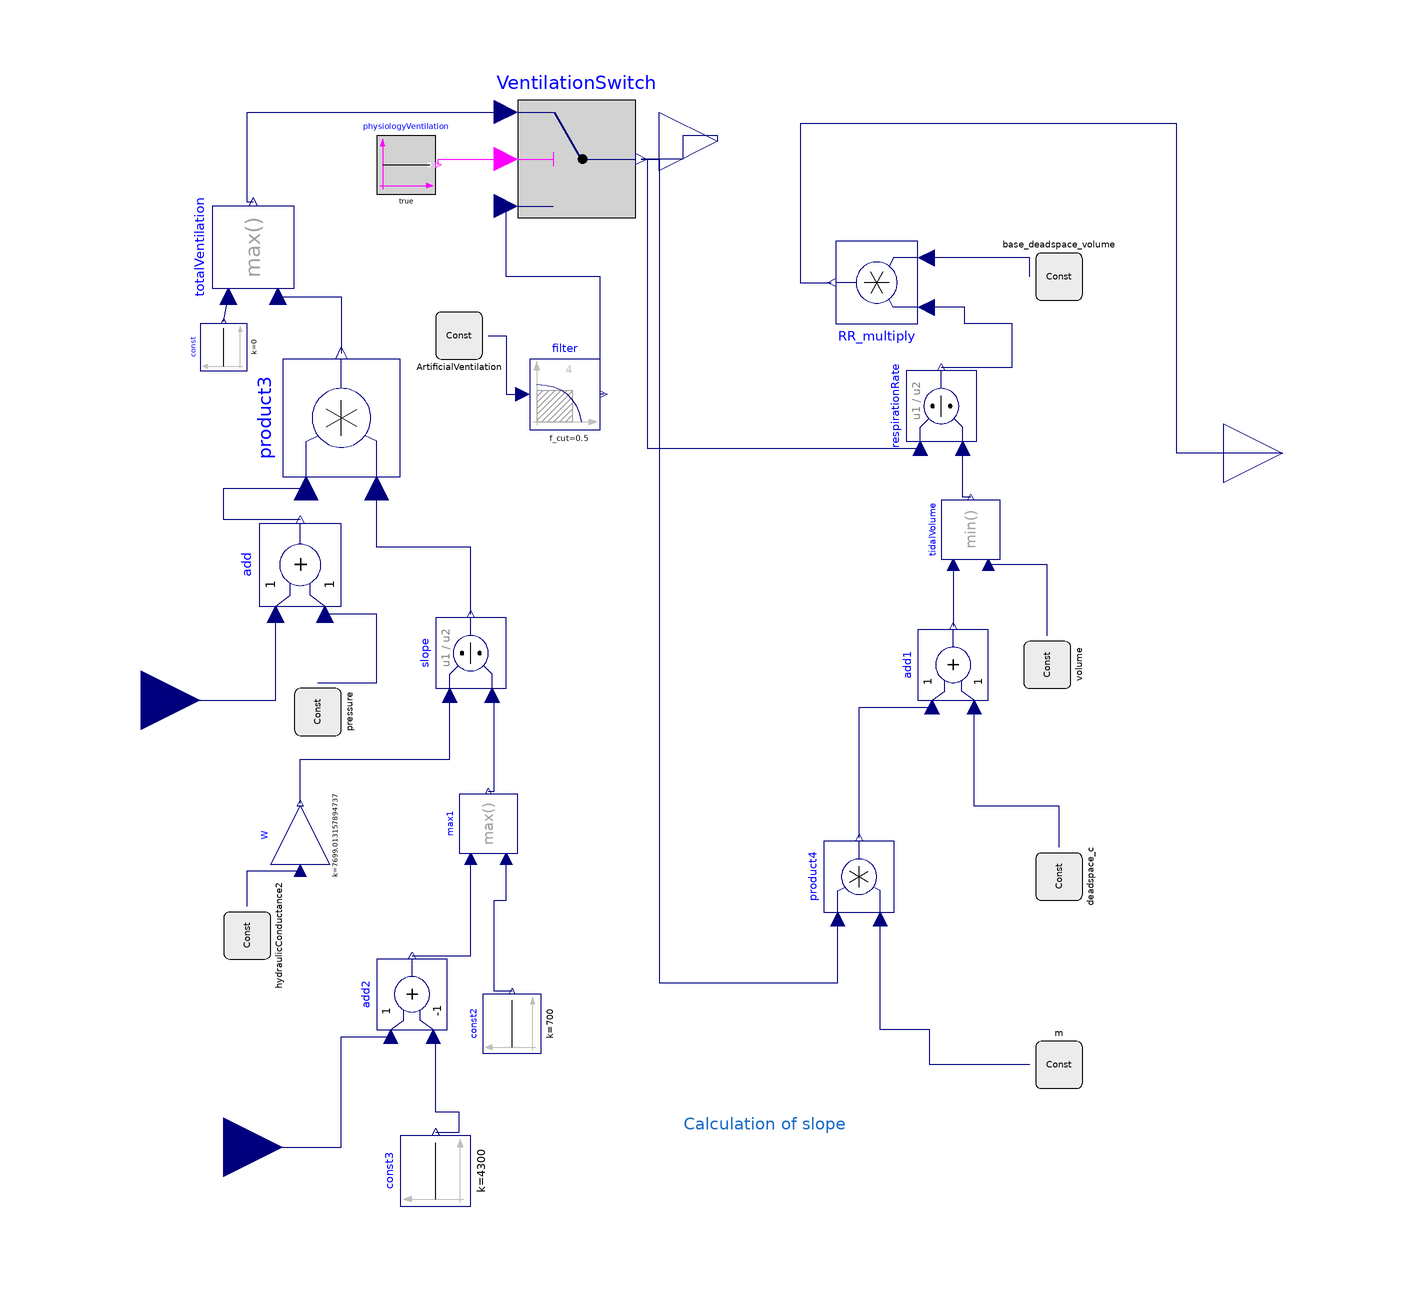

Above is the diagram view of the following Modelica model: its components placed by their Placement annotations and its connect equations drawn as lines.

model RespiratoryCenter
      extends Physiolibrary.Icons.RespiratoryCenter;
      Modelica.Blocks.Math.Add add annotation (
        Placement(transformation(extent = {{-7, -7}, {7, 7}}, rotation = 90, origin = {-59, 15})));
      Physiolibrary.Types.Constants.PressureConst pressure(k(displayUnit = "kPa") = -pCO2_ZeroVentilation) annotation (
        Placement(transformation(extent = {{-4, -4}, {4, 4}}, rotation = 90, origin = {-56, -10})));
      Physiolibrary.Types.Constants.HydraulicConductanceConst hydraulicConductance2(k(displayUnit = "ml/(kPa.min)") = 2.5e-07) annotation (
        Placement(transformation(extent = {{-4, -4}, {4, 4}}, rotation = 90, origin = {-68, -48})));
      Modelica.Blocks.Math.Product product3 annotation (
        Placement(transformation(extent = {{-10, -10}, {10, 10}}, rotation = 90, origin = {-52, 40})));
      Modelica.Blocks.Math.Max totalVentilation annotation (
        Placement(transformation(extent = {{-7, -7}, {7, 7}}, rotation = 90, origin = {-67, 69})));
      Modelica.Blocks.Sources.Constant const(k = 0) annotation (
        Placement(transformation(extent = {{-4, -4}, {4, 4}}, rotation = 90, origin = {-72, 52})));
      Modelica.Blocks.Math.Add add1(k2 = +1) annotation (
        Placement(transformation(extent = {{-6, -6}, {6, 6}}, rotation = 90, origin = {52, -2})));
      Physiolibrary.Types.Constants.VolumeConst deadspace_c(k(displayUnit = "l") = 0.00035) annotation (
        Placement(transformation(extent = {{-4, -4}, {4, 4}}, rotation = 90, origin = {70, -38})));
      Modelica.Blocks.Math.Division respirationRate annotation (
        Placement(transformation(extent = {{-6, -6}, {6, 6}}, rotation = 90, origin = {50, 42})));
      Modelica.Blocks.Math.Product RR_multiply annotation (
        Placement(transformation(extent = {{-7, -7}, {7, 7}}, rotation = 180, origin = {39, 63})));
      Physiolibrary.Types.Constants.VolumeConst base_deadspace_volume(k = DV) annotation (
        Placement(transformation(extent = {{-4, -4}, {4, 4}}, rotation = 180, origin = {70, 64})));
      Physiolibrary.Types.Constants.VolumeConst volume(k(displayUnit = "l") = 0.0023) annotation (
        Placement(transformation(extent = {{-4, -4}, {4, 4}}, rotation = 90, origin = {68, -2})));
      Modelica.Blocks.Math.Min tidalVolume annotation (
        Placement(transformation(extent = {{-5, -5}, {5, 5}}, rotation = 90, origin = {55, 21})));
      Modelica.Blocks.Math.Division slope annotation (
        Placement(transformation(extent = {{-6, -6}, {6, 6}}, rotation = 90, origin = {-30, 0})));
      Modelica.Blocks.Math.Max max1 annotation (
        Placement(transformation(extent = {{-5, -5}, {5, 5}}, rotation = 90, origin = {-27, -29})));
      Modelica.Blocks.Math.Add add2(k2 = -1) annotation (
        Placement(transformation(extent = {{-6, -6}, {6, 6}}, rotation = 90, origin = {-40, -58})));
      Modelica.Blocks.Sources.Constant const2(k = 5000 - 4300) annotation (
        Placement(transformation(extent = {{-5, -5}, {5, 5}}, rotation = 90, origin = {-23, -63})));
      Modelica.Blocks.Math.Product product4 annotation (
        Placement(transformation(extent = {{-6, -6}, {6, 6}}, rotation = 90, origin = {36, -38})));
      Modelica.Blocks.Sources.Constant const3(k = 4300) annotation (
        Placement(transformation(extent = {{-6, -6}, {6, 6}}, rotation = 90, origin = {-36, -88})));
      Modelica.Blocks.Math.Gain W(k = 90 * (101325 / 760) - 4.3 * 1000) annotation (
        Placement(transformation(extent = {{-5, -5}, {5, 5}}, rotation = 90, origin = {-59, -31})));
      Physiolibrary.Types.Constants.FrequencyConst m(k = 0.505) annotation (
        Placement(transformation(extent = {{-4, -4}, {4, 4}}, rotation = 180, origin = {70, -70})));
      parameter Physiolibrary.Types.Pressure pCO2_ZeroVentilation(displayUnit = "kPa") = 4800 "Long term adaptation for pCO2 during acidosis/alcalosis";
      parameter Physiolibrary.Types.Volume DV = 0.00015 "Deadspace volume";
      Modelica.Blocks.Interfaces.RealOutput deadSpaceVentilation annotation (
        Placement(transformation(rotation = 0, extent = {{98, 21.5}, {118, 46.5}}), iconTransformation(extent = {{-10, -12.5}, {10, 12.5}}, rotation = 270, origin = {60, -108})));
      Modelica.Blocks.Interfaces.RealInput pCO2 "Arterial pCO2" annotation (
        Placement(transformation(rotation = 0, extent = {{-96, -20.5}, {-76, 4.5}}), iconTransformation(extent = {{-10, -12.5}, {10, 12.5}}, rotation = 0, origin = {-104, -10})));
      Modelica.Blocks.Interfaces.RealInput pO2 "Arterial pO2" annotation (
        Placement(transformation(rotation = 0, extent = {{-82, -96.5}, {-62, -71.5}}), iconTransformation(extent = {{-10, -12.5}, {10, 12.5}}, rotation = 0, origin = {-106, -90})));
      Modelica.Blocks.Interfaces.RealOutput ventilation annotation (
        Placement(transformation(rotation = 0, extent={{2,74.5},{22,99.5}}),         iconTransformation(extent = {{-10, -12.5}, {10, 12.5}}, rotation = 270, origin = {4, -107})));
      Modelica.Blocks.Logical.Switch VentilationSwitch
        annotation (Placement(transformation(extent={{-22,74},{-2,94}})));
      Modelica.Blocks.Sources.BooleanConstant physiologyVentilation
        "if true then computed ventilation rate, false - constant parameter may be driven from outside"
        annotation (Placement(transformation(extent={{-46,78},{-36,88}})));
      Physiolibrary.Types.Constants.VolumeFlowRateConst ArtificialVentilation(k
          =8.3333333333333e-05)
        annotation (Placement(transformation(extent={{-36,50},{-28,58}})));
      Modelica.Blocks.Continuous.Filter filter(
        analogFilter=Modelica.Blocks.Types.AnalogFilter.Butterworth,
        filterType=Modelica.Blocks.Types.FilterType.LowPass,
        order=4,
        f_cut=0.5)
        annotation (Placement(transformation(extent={{-20,38},{-8,50}})));
    equation
      connect(const.y, totalVentilation.u1) annotation (
        Line(points = {{-72, 56.4}, {-71.2, 60.6}}, color = {0, 0, 127}));
      connect(pressure.y, add.u2) annotation (
        Line(points = {{-56, -5}, {-46, -5}, {-46, 6.6}, {-54.8, 6.6}}, color = {0, 0, 127}));
      connect(add.y, product3.u1) annotation (
        Line(points = {{-59, 22.7}, {-72, 22.7}, {-72, 28}, {-58, 28}}, color = {0, 0, 127}));
      connect(totalVentilation.u2, product3.y) annotation (
        Line(points = {{-62.8, 60.6}, {-52, 60.6}, {-52, 51}}, color = {0, 0, 127}));
      connect(deadspace_c.y, add1.u2) annotation (
        Line(points = {{70, -33}, {70, -26}, {55.6, -26}, {55.6, -9.2}}, color = {0, 0, 127}));
      connect(base_deadspace_volume.y, RR_multiply.u2) annotation (
        Line(points = {{65, 64}, {65, 67.2}, {47.4, 67.2}}, color = {0, 0, 127}));
      connect(respirationRate.y, RR_multiply.u1) annotation (
        Line(points = {{50, 48.6}, {62, 48.6}, {62, 56}, {54, 56}, {54, 58.8}, {47.4, 58.8}}, color = {0, 0, 127}));
      connect(tidalVolume.u1, add1.y) annotation (
        Line(points = {{52, 15}, {52, 4.6}}, color = {0, 0, 127}));
      connect(tidalVolume.y, respirationRate.u2) annotation (
        Line(points = {{55, 26.5}, {53.6, 26.5}, {53.6, 34.8}}, color = {0, 0, 127}));
      connect(volume.y, tidalVolume.u2) annotation (
        Line(points = {{68, 3}, {68, 15}, {58, 15}}, color = {0, 0, 127}));
      connect(const2.y, max1.u2) annotation (
        Line(points = {{-23, -57.5}, {-26, -57.5}, {-26, -42}, {-24, -42}, {-24, -35}}, color = {0, 0, 127}));
      connect(add2.y, max1.u1) annotation (
        Line(points = {{-40, -51.4}, {-30, -51.4}, {-30, -35}}, color = {0, 0, 127}));
      connect(max1.y, slope.u2) annotation (
        Line(points = {{-27, -23.5}, {-26, -23.5}, {-26, -7.2}, {-26.4, -7.2}}, color = {0, 0, 127}));
      connect(const3.y, add2.u2) annotation (
        Line(points = {{-36, -81.4}, {-32, -81.4}, {-32, -78}, {-36, -78}, {-36, -65.2}, {-36.4, -65.2}}, color = {0, 0, 127}));
      connect(product4.y, add1.u1) annotation (
        Line(points = {{36, -31.4}, {36, -9.2}, {48.4, -9.2}}, color = {0, 0, 127}));
      connect(slope.y, product3.u2) annotation (
        Line(points = {{-30, 6.6}, {-30, 18}, {-46, 18}, {-46, 28}}, color = {0, 0, 127}));
      connect(hydraulicConductance2.y, W.u) annotation (
        Line(points = {{-68, -43}, {-68, -37}, {-59, -37}}, color = {0, 0, 127}));
      connect(W.y, slope.u1) annotation (
        Line(points = {{-59, -25.5}, {-59, -18}, {-33.6, -18}, {-33.6, -7.2}}, color = {0, 0, 127}));
      connect(m.y, product4.u2) annotation (
        Line(points = {{65, -70}, {48, -70}, {48, -64}, {39.6, -64}, {39.6, -45.2}}, color = {0, 0, 127}));
      connect(deadSpaceVentilation, RR_multiply.y) annotation (
        Line(points = {{108, 34}, {90, 34}, {90, 90}, {26, 90}, {26, 63}, {31.3, 63}}, color = {0, 0, 127}));
      connect(pCO2, add.u1) annotation (
        Line(points = {{-86, -8}, {-63.2, -8}, {-63.2, 6.6}}, color = {0, 0, 127}));
      connect(pO2, add2.u1) annotation (
        Line(points = {{-72, -84}, {-52, -84}, {-52, -65.2}, {-43.6, -65.2}}, color = {0, 0, 127}));
      connect(physiologyVentilation.y, VentilationSwitch.u2) annotation (Line(
            points={{-35.5,83},{-35.5,84},{-24,84}}, color={255,0,255}));
      connect(totalVentilation.y, VentilationSwitch.u1) annotation (Line(points
            ={{-67,76.7},{-68,76.7},{-68,92},{-24,92}}, color={0,0,127}));
      connect(ventilation, VentilationSwitch.y) annotation (Line(points={{12,87},
              {12,88},{6,88},{6,84},{-1,84}}, color={0,0,127}));
      connect(VentilationSwitch.y, respirationRate.u1) annotation (Line(points=
              {{-1,84},{0,84},{0,34.8},{46.4,34.8}}, color={0,0,127}));
      connect(VentilationSwitch.y, product4.u1) annotation (Line(points={{-1,84},
              {2,84},{2,-56},{32.4,-56},{32.4,-45.2}}, color={0,0,127}));
      connect(ArtificialVentilation.y, filter.u) annotation (Line(points={{-27,
              54},{-24,54},{-24,44},{-21.2,44}}, color={0,0,127}));
      connect(filter.y, VentilationSwitch.u3) annotation (Line(points={{-7.4,44},
              {-8,44},{-8,64},{-24,64},{-24,76}}, color={0,0,127}));
      annotation (
        Diagram(coordinateSystem(extent={{-140,-100},{100,100}}),
                graphics={  Text(extent = {{6, -76}, {34, -84}}, textColor = {28, 108, 200}, textString = "Calculation of slope")}), Icon(
            coordinateSystem(extent={{-140,-100},{100,100}})));
    end RespiratoryCenter;